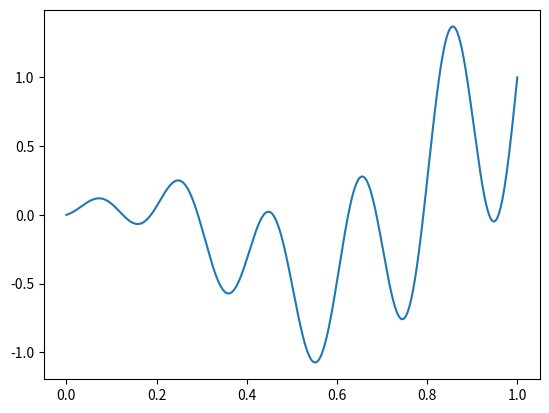

Write the Python code that produced this figure. (Note: this script raises an exception after producing the figure.)
import numpy as np
import matplotlib.pyplot as plt

def objective_function(x):
    return np.sin(10*np.pi*x)*x + np.cos(2*np.pi*x)*x

def create_population(size, lower_bound, upper_bound):
    return np.random.uniform(lower_bound, upper_bound, size)

# TODO: Implement fitness sharing
def fitness_sharing(population, fitness, sigma_share, alpha):
    '''
    Parameters:
    population (np.array): Array of population values
    fitness (np.array): Array of fitness values
    sigma_share (float): Sharing distance
    alpha (float): Sharing exponent

    Return:
    shared_fitness
    '''
    # your code here
    return

# TODO: Implement your own parent selection operator
def selection():
    # your code here
    return

# TODO: Implement your own crossover operator
def crossover(parent1, parent2):
    # your code here
    return


# TODO: Implement your own mutation operator
def mutation():
    # your code here
    return

# TODO: Implement main genetic algorithm process
def run_genetic_algorithm(population_size, generations, lower_bound, upper_bound,
                          mutation_rate, sigma_share, alpha):
    '''
    Parameters:
    population_size (int): Size of population
    generations (int): Number of generations
    lower_bound (float): Lower bound of search space
    upper_bound (float): Upper bound of search space
    mutation_rate (float): Mutation rate
    sigma_share (float): Sharing distance
    alpha (float): Sharing exponent

    Return:
    final_population (np.array): Array of final population values
    '''
    # Initialize population
    population = create_population(population_size, lower_bound, upper_bound)

    # Run GA
    for generation in range(generations):
        fitness = objective_function(population)
        shared_fitness = fitness_sharing(population, fitness, sigma_share, alpha)

        new_population = []
        for _ in range(population_size):
            # TODO: Implement evolutionary process
            pass

    return

def plot_population(population, generation):
    x = np.linspace(lower_bound, upper_bound, 1000)
    y = objective_function(x)
    plt.plot(x, y, label="Objective function")

    plt.scatter(population, objective_function(population), color="red", label=f"Population (Gen {generation})")
    plt.xlabel("x")
    plt.ylabel("y")
    plt.legend()
    plt.show()



# GA parameters
population_size = 100
generations = 100
lower_bound = 0
upper_bound = 1
mutation_rate = 0.1
sigma_share = 0.1
alpha = 1

population = run_genetic_algorithm(population_size, generations, lower_bound, upper_bound,
                                   mutation_rate, sigma_share, alpha)

# Plot results
x = np.linspace(lower_bound, upper_bound, 1000)
y = objective_function(x)
plt.plot(x, y, label="Objective function")

plt.scatter(population, objective_function(population), color="red", label="Final population")
plt.xlabel("x")
plt.ylabel("y")
plt.legend()
plt.show()
